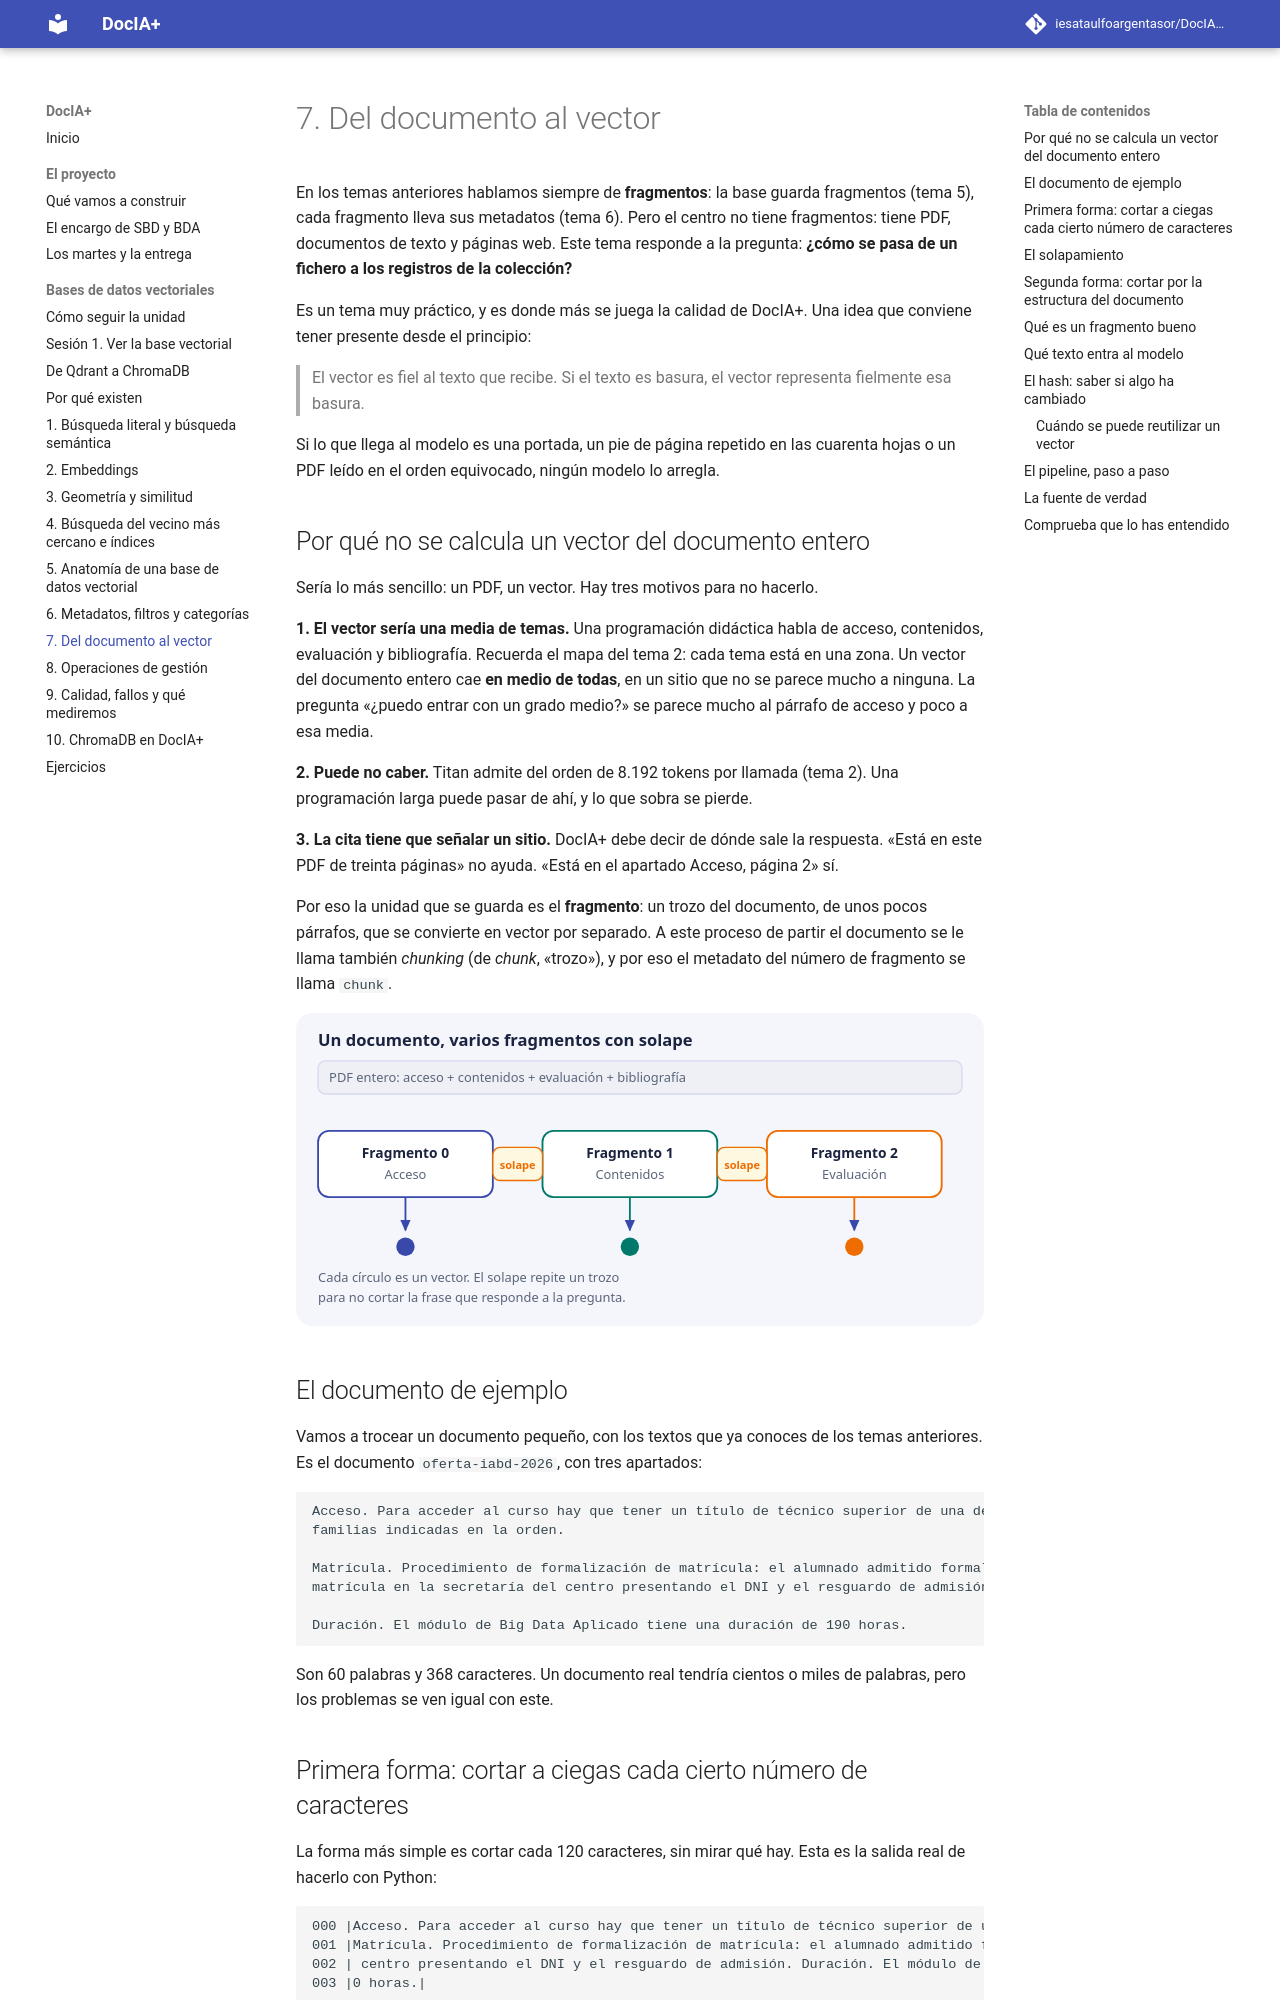

repository: iesataulfoargentasor/DocIA-Plus · page: 01-bases-vectoriales/07-chunking-y-ciclo-de-indexacion/index.html · generator: mkdocs

# 7. Del documento al vector

En los temas anteriores hablamos siempre de **fragmentos**: la base guarda fragmentos (tema 5), cada fragmento lleva sus metadatos (tema 6). Pero el centro no tiene fragmentos: tiene PDF, documentos de texto y páginas web. Este tema responde a la pregunta: **¿cómo se pasa de un fichero a los registros de la colección?**

Es un tema muy práctico, y es donde más se juega la calidad de DocIA+. Una idea que conviene tener presente desde el principio:

> El vector es fiel al texto que recibe. Si el texto es basura, el vector representa fielmente esa basura.

Si lo que llega al modelo es una portada, un pie de página repetido en las cuarenta hojas o un PDF leído en el orden equivocado, ningún modelo lo arregla.

## Por qué no se calcula un vector del documento entero

Sería lo más sencillo: un PDF, un vector. Hay tres motivos para no hacerlo.

**1. El vector sería una media de temas.** Una programación didáctica habla de acceso, contenidos, evaluación y bibliografía. Recuerda el mapa del tema 2: cada tema está en una zona. Un vector del documento entero cae **en medio de todas**, en un sitio que no se parece mucho a ninguna. La pregunta «¿puedo entrar con un grado medio?» se parece mucho al párrafo de acceso y poco a esa media.

**2. Puede no caber.** Titan admite del orden de 8.192 tokens por llamada (tema 2). Una programación larga puede pasar de ahí, y lo que sobra se pierde.

**3. La cita tiene que señalar un sitio.** DocIA+ debe decir de dónde sale la respuesta. «Está en este PDF de treinta páginas» no ayuda. «Está en el apartado Acceso, página 2» sí.

Por eso la unidad que se guarda es el **fragmento**: un trozo del documento, de unos pocos párrafos, que se convierte en vector por separado. A este proceso de partir el documento se le llama también *chunking* (de *chunk*, «trozo»), y por eso el metadato del número de fragmento se llama `chunk`.

![El PDF se parte en fragmentos. El solape repite un trozo entre dos fragmentos, y cada uno tiene su propio vector.](../assets/esquemas/07-fragmentos.svg)

## El documento de ejemplo

Vamos a trocear un documento pequeño, con los textos que ya conoces de los temas anteriores. Es el documento `oferta-iabd-2026`, con tres apartados:

```text
Acceso. Para acceder al curso hay que tener un título de técnico superior de una de las
familias indicadas en la orden.

Matrícula. Procedimiento de formalización de matrícula: el alumnado admitido formaliza la
matrícula en la secretaría del centro presentando el DNI y el resguardo de admisión.

Duración. El módulo de Big Data Aplicado tiene una duración de 190 horas.
```

Son 60 palabras y 368 caracteres. Un documento real tendría cientos o miles de palabras, pero los problemas se ven igual con este.
